Run: headless pygame with SDL's dummy video driver; simulated clock (each Clock.tick advances the game by its frame time, no real sleeping); random seed 0; keys injected as events and as key.get_pressed() state; mouse plan: one left click at the window centre at the start of phase 2, then a move to the lower-right quarter at the start of phase 3.
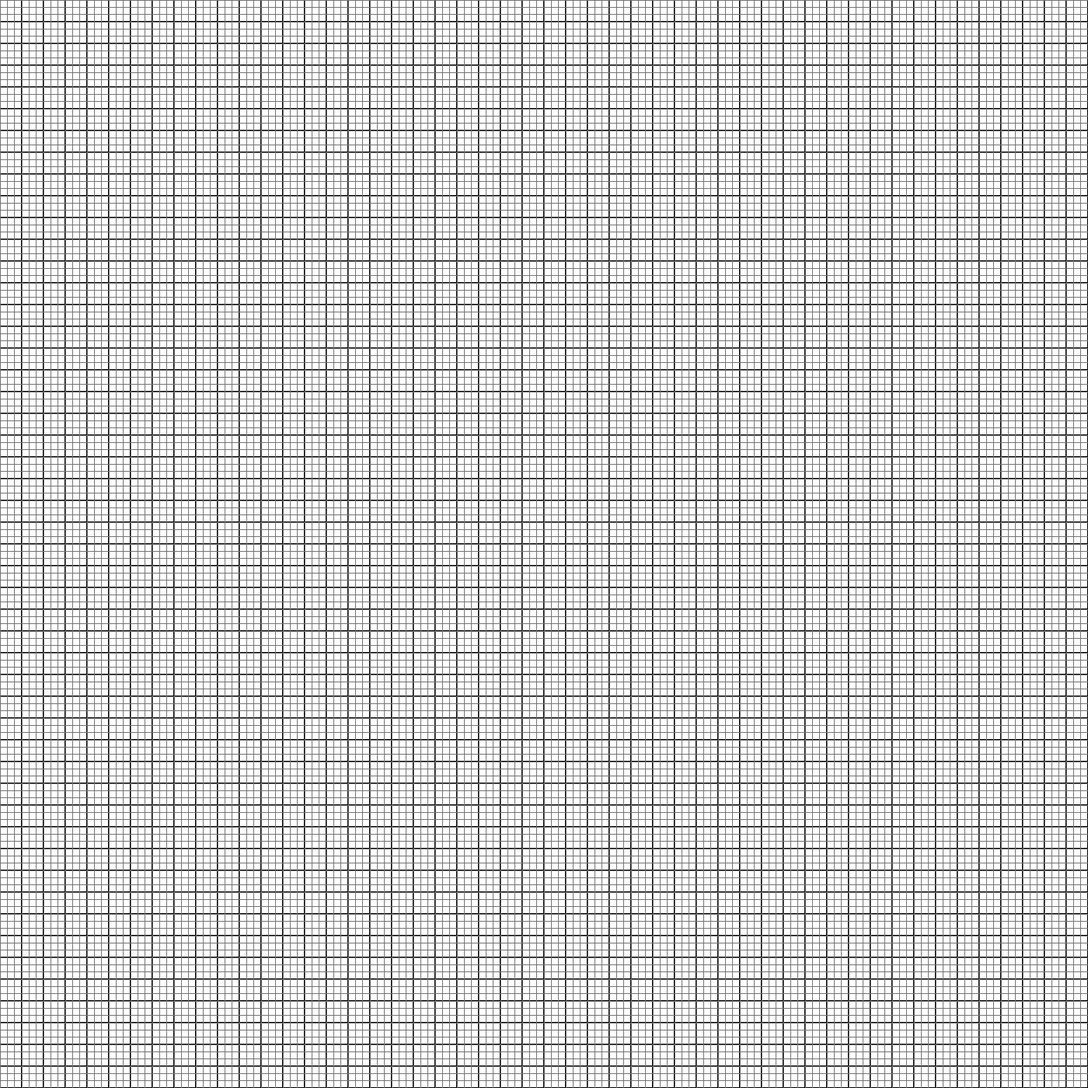
Frame 1 of 2 · flips 1–60 · no input
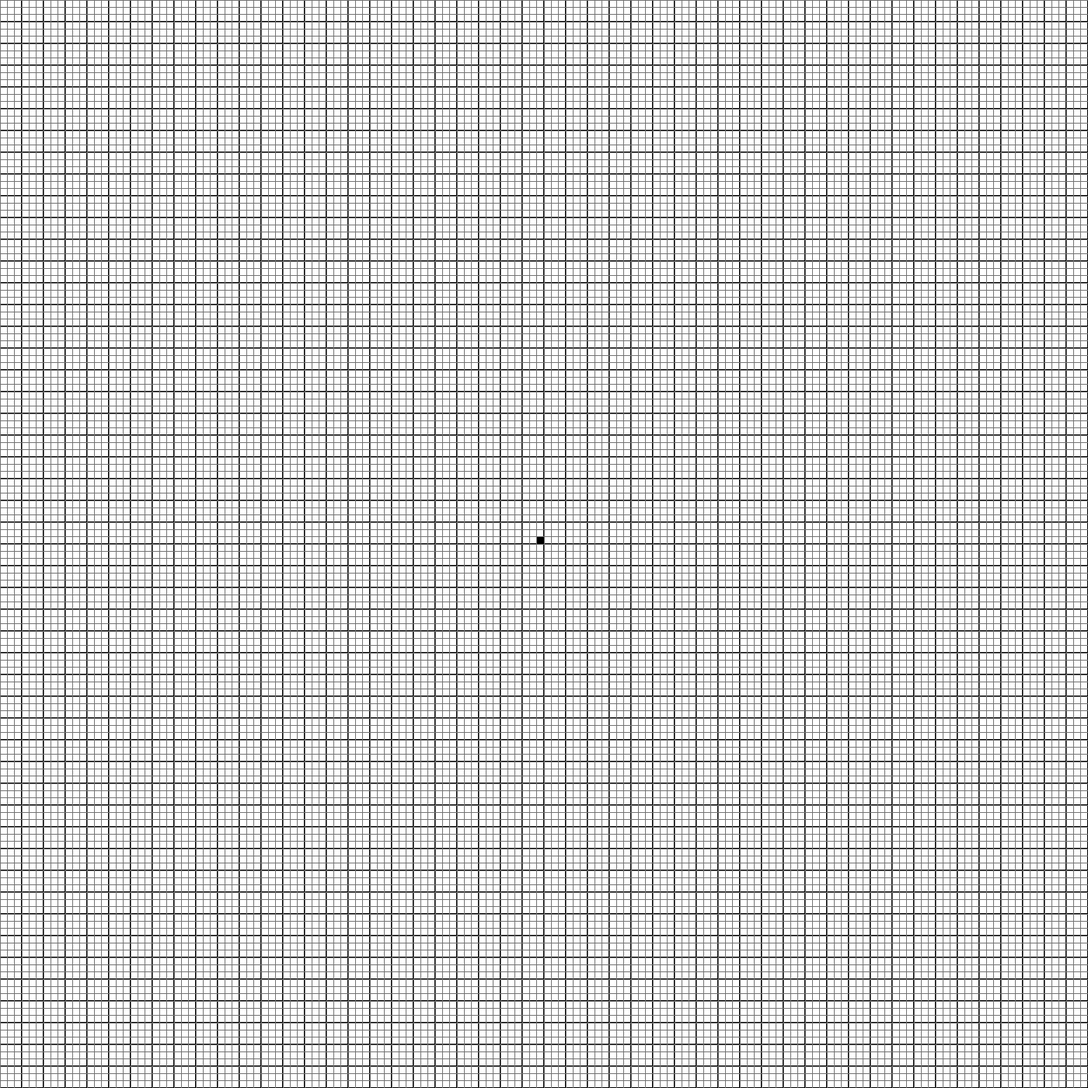
Frame 2 of 2 · flips 61–180 · clicked the window centre · tapped SPACE, RETURN · held RIGHT (→), D

The pygame program that drew these frames:

import pygame
import random
pygame.init()

def makeGrid(rows, columns):
    return [[0 for _ in range(rows)] for _ in range(columns)]

def updateWin():
    global Size, Matrix, window, width, height
    pixel_size = width / Size
    for i in range(Size):
        for j in range(Size):
            color = (255, 255, 255) if Matrix[i][j] == 0 else (0, 0, 0)
            pygame.draw.rect(window, color, pygame.Rect(pixel_size*i, pixel_size*j, pixel_size, pixel_size))
    for line in range(Size):
        pygame.draw.line(window, (116, 116, 116), (0, line * width/Size), (width, line * width/Size))
        pygame.draw.line(window, (116, 116, 116), (line * height/Size, 0), (line * height/Size, height))
    pygame.display.update()

def moveCells():
    global Matrix, Size
    MatrixNewGen = makeGrid(Size, Size)
    for i in range(Size):
        for j in range(Size):
            try:
                surroundingCells = [
                    Matrix[i-1][j-1], Matrix[i-1][j], Matrix[i-1][j+1],
                    Matrix[i][j-1],                  Matrix[i][j+1],
                    Matrix[i+1][j-1], Matrix[i+1][j], Matrix[i+1][j+1]
                ]
            except IndexError:
                surroundingCells = []

            surroundingCount = sum(surroundingCells)

            if Matrix[i][j] == 1 and surroundingCount in (2, 3):
                MatrixNewGen[i][j] = 1
            elif Matrix[i][j] == 0 and surroundingCount == 3:
                MatrixNewGen[i][j] = 1

    Matrix = MatrixNewGen

def randomize():
    global Matrix
    for row in Matrix:
        for i in range(len(row)):
            row[i] = random.randint(0, 1)

def clear():
    global Matrix
    for row in Matrix:
        for i in range(len(row)):
            row[i] = 0

def MouseSetting(button):
    global Matrix, width, height, Size
    MouseCords = pygame.mouse.get_pos()
    MouseX = int(MouseCords[0] // (width/Size))
    MouseY = int(MouseCords[1] // (height/Size))
    if button in (1, 3):  # Handles both left and right clicks
        Matrix[MouseX][MouseY] = 1 - Matrix[MouseX][MouseY]

def stepForward():
    moveCells()
    updateWin()

width, height = 1400, 1400
Size = 150   #
Matrix = makeGrid(Size, Size)
window = pygame.display.set_mode((width, height))
pygame.display.set_caption("Game")
FPS = 20
def main():
    clock = pygame.time.Clock()
    move = False
    run = True
    while run:
        clock.tick(FPS)
        for event in pygame.event.get():
            if event.type == pygame.QUIT:
                run = False
            elif event.type == pygame.MOUSEBUTTONDOWN:
                MouseSetting(event.button)
            elif event.type == pygame.KEYDOWN:  # Checks if any key is pressed down
                if event.key == pygame.K_DOWN:
                    move = False
                elif event.key == pygame.K_UP:
                    move = True
                elif event.key == pygame.K_LEFT:
                    randomize()
                elif event.key == pygame.K_RIGHT:
                    clear()
                elif event.key == pygame.K_s and not move:
                    stepForward()  # Steps forward when 's' is pressed and the game is paused

        if move:
            moveCells()
        updateWin()

    pygame.quit()


if __name__ == "__main__":
    main()
